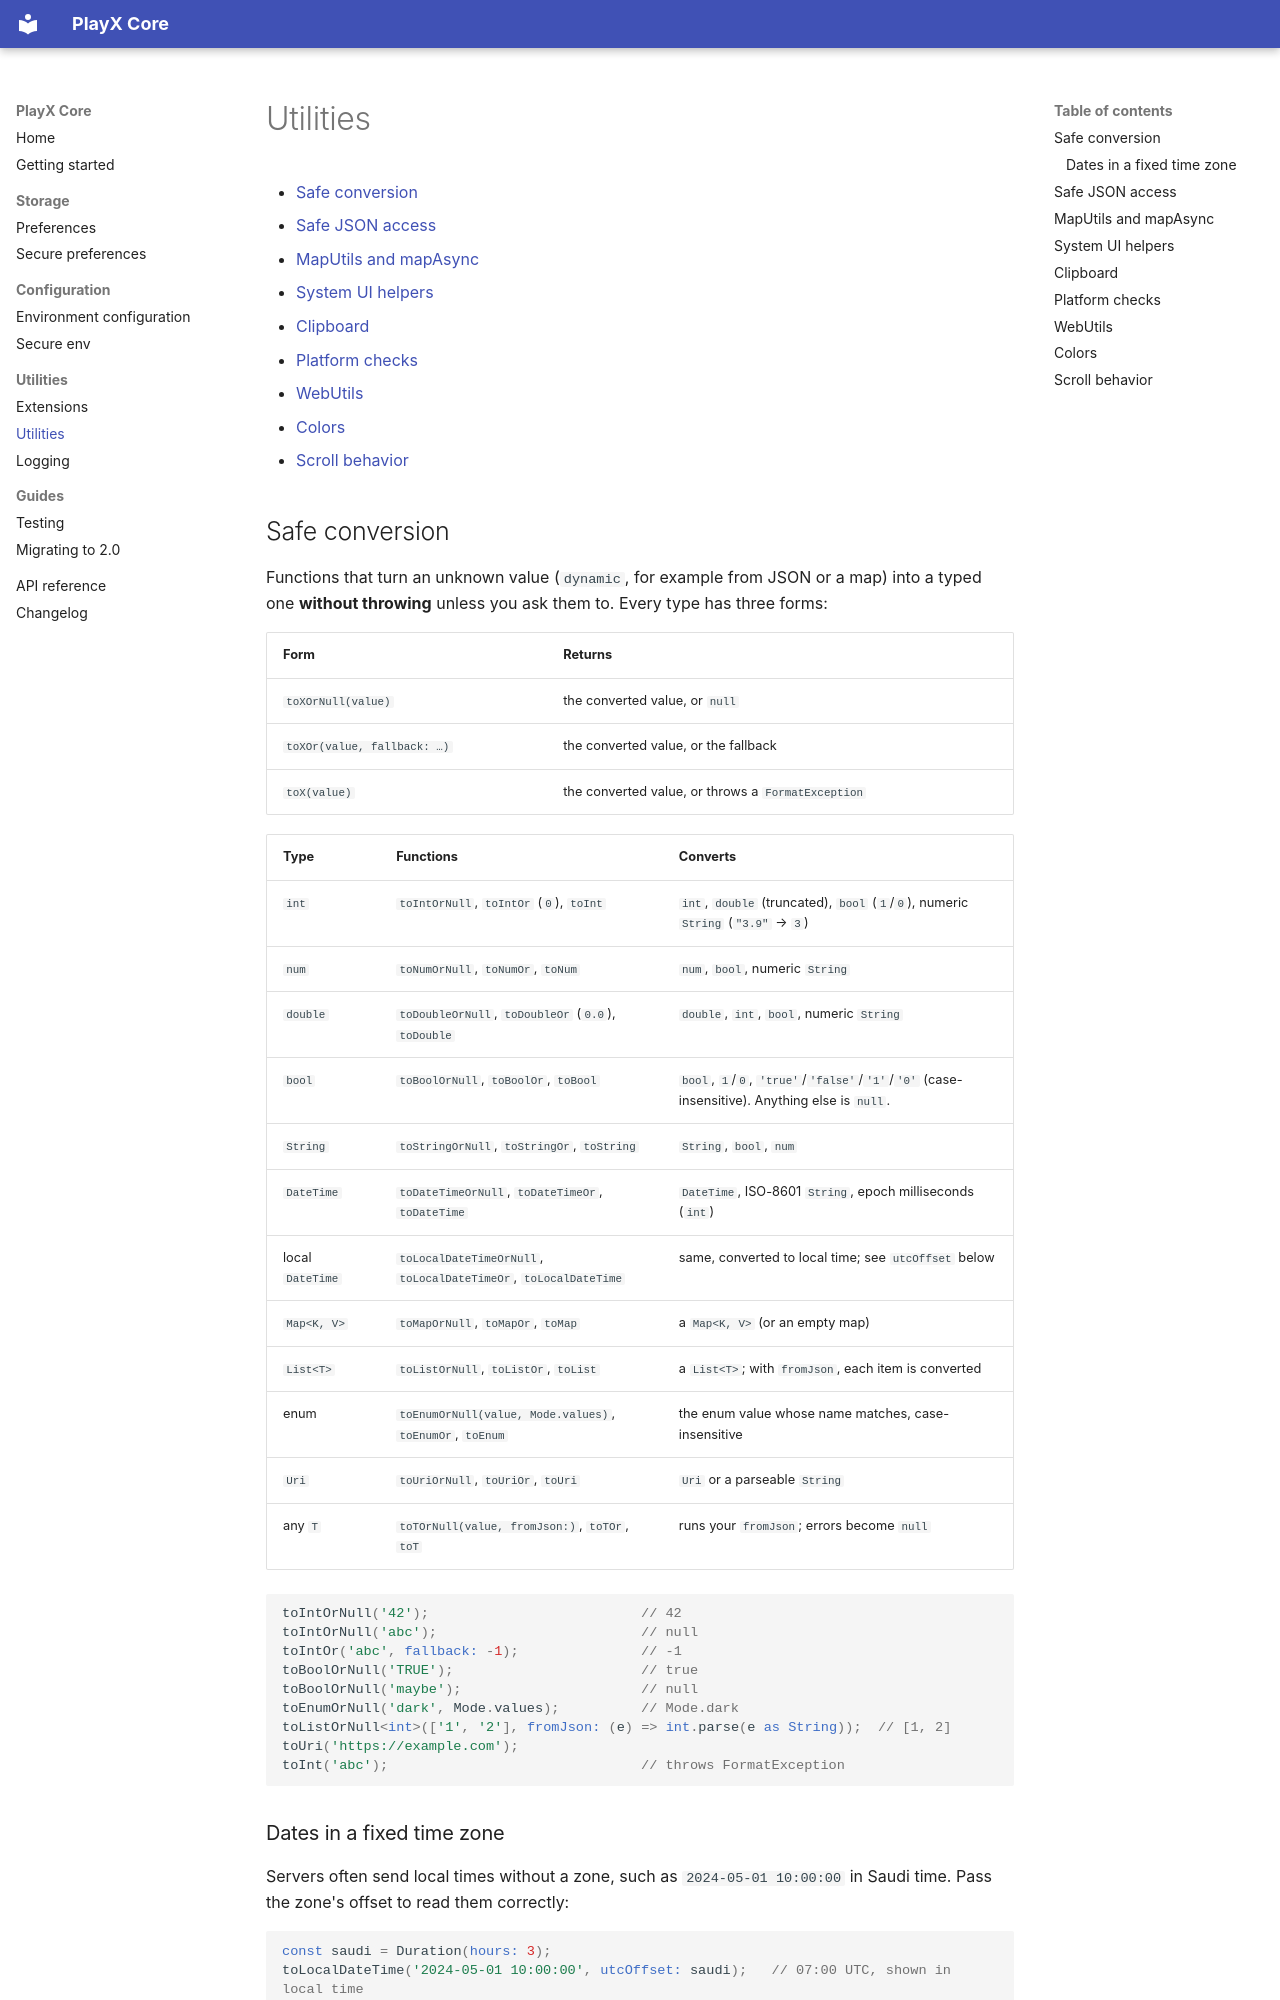

repository: playx-flutter/playx_core · page: utilities/index.html · generator: mkdocs

# Utilities

- [Safe conversion](#safe-conversion)
- [Safe JSON access](#safe-json-access)
- [MapUtils and mapAsync](#maputils-and-mapasync)
- [System UI helpers](#system-ui-helpers)
- [Clipboard](#clipboard)
- [Platform checks](#platform-checks)
- [WebUtils](#webutils)
- [Colors](#colors)
- [Scroll behavior](#scroll-behavior)

## Safe conversion

Functions that turn an unknown value (`dynamic`, for example from JSON or a map) into a typed one **without throwing** unless you ask them to. Every type has three forms:

| Form | Returns |
| --- | --- |
| `toXOrNull(value)` | the converted value, or `null` |
| `toXOr(value, fallback: …)` | the converted value, or the fallback |
| `toX(value)` | the converted value, or throws a `FormatException` |

| Type | Functions | Converts |
| --- | --- | --- |
| `int` | `toIntOrNull`, `toIntOr` (`0`), `toInt` | `int`, `double` (truncated), `bool` (`1`/`0`), numeric `String` (`"3.9"` → `3`) |
| `num` | `toNumOrNull`, `toNumOr`, `toNum` | `num`, `bool`, numeric `String` |
| `double` | `toDoubleOrNull`, `toDoubleOr` (`0.0`), `toDouble` | `double`, `int`, `bool`, numeric `String` |
| `bool` | `toBoolOrNull`, `toBoolOr`, `toBool` | `bool`, `1`/`0`, `'true'`/`'false'`/`'1'`/`'0'` (case-insensitive). Anything else is `null`. |
| `String` | `toStringOrNull`, `toStringOr`, `toString` | `String`, `bool`, `num` |
| `DateTime` | `toDateTimeOrNull`, `toDateTimeOr`, `toDateTime` | `DateTime`, ISO-8601 `String`, epoch milliseconds (`int`) |
| local `DateTime` | `toLocalDateTimeOrNull`, `toLocalDateTimeOr`, `toLocalDateTime` | same, converted to local time; see `utcOffset` below |
| `Map<K, V>` | `toMapOrNull`, `toMapOr`, `toMap` | a `Map<K, V>` (or an empty map) |
| `List<T>` | `toListOrNull`, `toListOr`, `toList` | a `List<T>`; with `fromJson`, each item is converted |
| enum | `toEnumOrNull(value, Mode.values)`, `toEnumOr`, `toEnum` | the enum value whose name matches, case-insensitive |
| `Uri` | `toUriOrNull`, `toUriOr`, `toUri` | `Uri` or a parseable `String` |
| any `T` | `toTOrNull(value, fromJson:)`, `toTOr`, `toT` | runs your `fromJson`; errors become `null` |

```dart
toIntOrNull('42');                          // 42
toIntOrNull('abc');                         // null
toIntOr('abc', fallback: -1);               // -1
toBoolOrNull('TRUE');                       // true
toBoolOrNull('maybe');                      // null
toEnumOrNull('dark', Mode.values);          // Mode.dark
toListOrNull<int>(['1', '2'], fromJson: (e) => int.parse(e as String));  // [1, 2]
toUri('https://example.com');
toInt('abc');                               // throws FormatException
```
